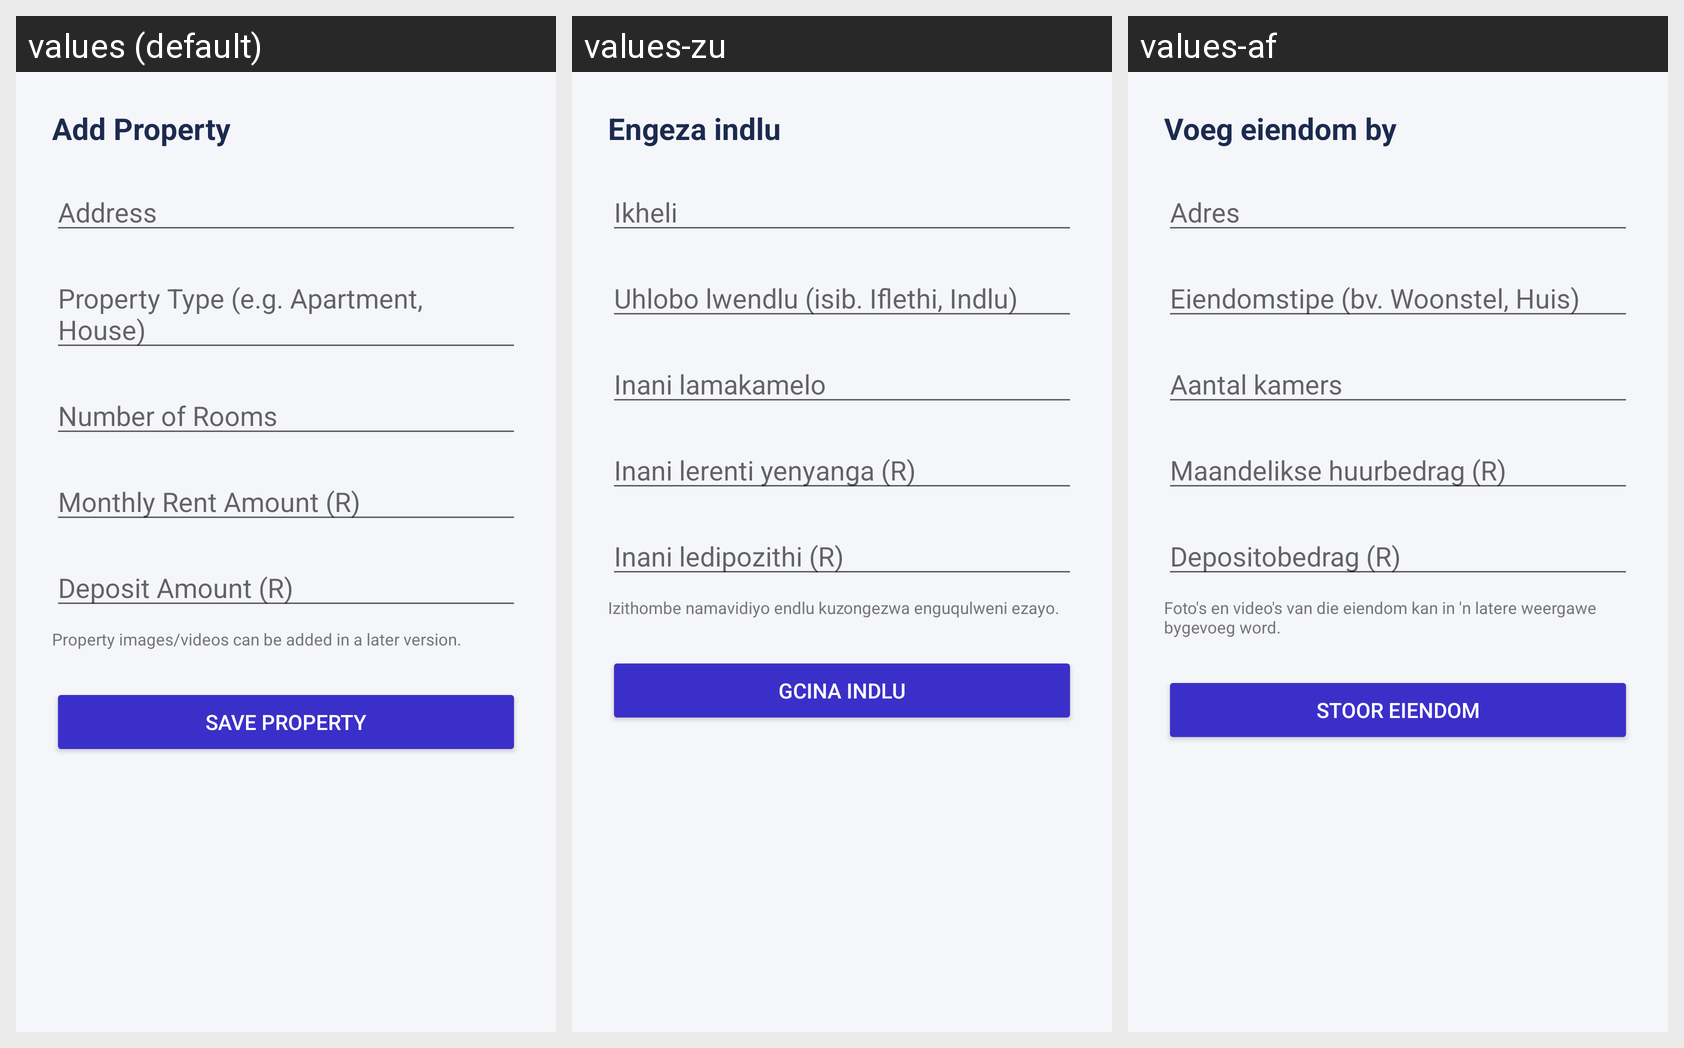

Translations of the strings shown on this Android screen, per locale in the grid:
Android screen res/layout/activity_add_property.xml rendered under 3 locales, left to right: values (default), values-zu, values-af. Device: Nexus 5 (rendered at 1080×1920; each locale shown at half size, 540×960, under a caption strip naming it); theme Theme.Homio.
Strings drawn on this screen, with the default value and each locale's value (text and hints the layout hard-codes, and strings that could not be matched under every locale, appear in the picture but are not listed):

add_property_title
  values: Add Property
  values-zu: Engeza indlu
  values-af: Voeg eiendom by

hint_address
  values: Address
  values-zu: Ikheli
  values-af: Adres

hint_property_type
  values: Property Type (e.g. Apartment, House)
  values-zu: Uhlobo lwendlu (isib. Iflethi, Indlu)
  values-af: Eiendomstipe (bv. Woonstel, Huis)

hint_rooms
  values: Number of Rooms
  values-zu: Inani lamakamelo
  values-af: Aantal kamers

hint_rent_amount
  values: Monthly Rent Amount (R)
  values-zu: Inani lerenti yenyanga (R)
  values-af: Maandelikse huurbedrag (R)

hint_deposit_amount
  values: Deposit Amount (R)
  values-zu: Inani ledipozithi (R)
  values-af: Depositobedrag (R)

add_property_media_note
  values: Property images/videos can be added in a later version.
  values-zu: Izithombe namavidiyo endlu kuzongezwa enguqulweni ezayo.
  values-af: Foto's en video's van die eiendom kan in 'n latere weergawe bygevoeg word.

btn_save_property
  values: Save Property
  values-zu: Gcina indlu
  values-af: Stoor eiendom
